Run: headless pygame with SDL's dummy video driver; simulated clock (each Clock.tick advances the game by its frame time, no real sleeping); random seed 0; keys injected as events and as key.get_pressed() state; mouse plan: one left click at the window centre at the start of phase 2, then a move to the lower-right quarter at the start of phase 3.
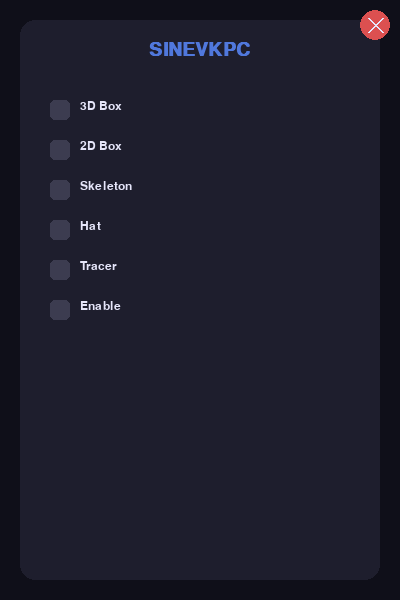
Frame 1 of 4 · flips 1–60 · no input
Frame 2 of 4 · flips 61–180 · clicked the window centre · tapped SPACE, RETURN · held RIGHT (→), D · screen unchanged from frame 1, image omitted
Frame 3 of 4 · flips 181–300 · moved the mouse to the lower-right quarter · held DOWN (↓), S · screen unchanged from frame 2, image omitted
Frame 4 of 4 · flips 301–420 · held LEFT (←), A, UP (↑), W · screen unchanged from frame 3, image omitted

The pygame program that drew these frames:

import pygame
import pygame.gfxdraw
import sys
import math

# Инициализация Pygame
pygame.init()

# Цвета
BACKGROUND_COLOR = (15, 15, 25)
WINDOW_COLOR = (30, 30, 45)
ACCENT_COLOR = (80, 120, 220)
HOVER_COLOR = (100, 140, 240)
TEXT_COLOR = (230, 230, 250)
CHECKBOX_COLOR = (60, 60, 80)
CHECKBOX_CHECKED_COLOR = (90, 160, 250)
SLIDER_COLOR = (70, 70, 90)
SLIDER_HANDLE_COLOR = (100, 150, 250)
ERROR_COLOR = (220, 80, 80)

# Настройки окна
WIDTH, HEIGHT = 400, 600
window = pygame.display.set_mode((WIDTH, HEIGHT))
pygame.display.set_caption("SINEVKPC")

# Шрифты
title_font = pygame.font.SysFont("Arial", 28, bold=True)
font = pygame.font.SysFont("Arial", 18)
small_font = pygame.font.SysFont("Arial", 14)

# Состояния элементов
checkboxes = {
    "3D Box": False,
    "2D Box": False,
    "Skeleton": False,
    "Hat": False,
    "Tracer": False,
    "Enable": False,
    "Show aimbot FOV": False,
    "Auto fire": False,
    "Autowin": False
}

slider_value = 50  # Значение по умолчанию для ползунка
slider_dragging = False

# Функция для рисования скругленного прямоугольника
def draw_rounded_rect(surface, rect, color, corner_radius=10):
    """Draw a rectangle with rounded corners"""
    x, y, width, height = rect
    pygame.draw.rect(surface, color, (x + corner_radius, y, width - 2 * corner_radius, height))
    pygame.draw.rect(surface, color, (x, y + corner_radius, width, height - 2 * corner_radius))
    
    # Рисуем окружности в углах
    pygame.draw.circle(surface, color, (x + corner_radius, y + corner_radius), corner_radius)
    pygame.draw.circle(surface, color, (x + width - corner_radius, y + corner_radius), corner_radius)
    pygame.draw.circle(surface, color, (x + corner_radius, y + height - corner_radius), corner_radius)
    pygame.draw.circle(surface, color, (x + width - corner_radius, y + height - corner_radius), corner_radius)

# Функция для рисования красивого чекбокса
def draw_checkbox(surface, x, y, checked, text, hover=False):
    checkbox_rect = pygame.Rect(x, y, 20, 20)
    
    # Рисуем фон чекбокса
    if hover:
        pygame.draw.rect(surface, HOVER_COLOR, checkbox_rect, border_radius=5)
    else:
        pygame.draw.rect(surface, CHECKBOX_COLOR, checkbox_rect, border_radius=5)
    
    # Если отмечен, рисуем галочку
    if checked:
        pygame.draw.line(surface, CHECKBOX_CHECKED_COLOR, (x + 4, y + 10), (x + 8, y + 15), 3)
        pygame.draw.line(surface, CHECKBOX_CHECKED_COLOR, (x + 8, y + 15), (x + 16, y + 5), 3)
    
    # Рисуем текст
    text_surface = font.render(text, True, TEXT_COLOR)
    surface.blit(text_surface, (x + 30, y))
    
    return checkbox_rect

# Функция для рисования ползунка
def draw_slider(surface, x, y, width, value, text):
    # Рисуем текст
    text_surface = font.render(text, True, TEXT_COLOR)
    surface.blit(text_surface, (x, y - 25))
    
    # Рисуем фон ползунка
    slider_rect = pygame.Rect(x, y, width, 8)
    pygame.draw.rect(surface, SLIDER_COLOR, slider_rect, border_radius=4)
    
    # Рисуем заполненную часть
    fill_width = int((value / 100) * width)
    if fill_width > 0:
        fill_rect = pygame.Rect(x, y, fill_width, 8)
        pygame.draw.rect(surface, ACCENT_COLOR, fill_rect, border_radius=4)
    
    # Рисуем ручку ползунка
    handle_x = x + fill_width - 6
    handle_rect = pygame.Rect(handle_x, y - 6, 12, 20)
    pygame.draw.rect(surface, SLIDER_HANDLE_COLOR, handle_rect, border_radius=6)
    
    # Рисуем значение
    value_text = small_font.render(f"{value}%", True, TEXT_COLOR)
    surface.blit(value_text, (x + width + 10, y - 5))
    
    return handle_rect

# Функция для рисования кнопки закрытия
def draw_close_button(surface, x, y):
    button_rect = pygame.Rect(x, y, 30, 30)
    
    # Рисуем круглую кнопку
    pygame.draw.circle(surface, (220, 80, 80), (x + 15, y + 15), 15)
    
    # Рисуем крестик
    pygame.draw.line(surface, TEXT_COLOR, (x + 8, y + 8), (x + 22, y + 22), 2)
    pygame.draw.line(surface, TEXT_COLOR, (x + 22, y + 8), (x + 8, y + 22), 2)
    
    return button_rect

# Основной цикл
running = True
clock = pygame.time.Clock()
error_message = ""
error_time = 0

while running:
    mouse_pos = pygame.mouse.get_pos()
    
    for event in pygame.event.get():
        if event.type == pygame.QUIT:
            running = False
        
        if event.type == pygame.MOUSEBUTTONDOWN:
            # Проверка чекбоксов
            for i, (key, value) in enumerate(checkboxes.items()):
                if i < 6:  # Первые 6 чекбоксов
                    checkbox_rect = pygame.Rect(50, 100 + i * 40, 20, 20)
                    if checkbox_rect.collidepoint(mouse_pos):
                        checkboxes[key] = not value
                
                elif checkboxes["Enable"]:  # Остальные чекбоксы, если Enable активен
                    checkbox_rect = pygame.Rect(50, 380 + (i-6) * 40, 20, 20)
                    if checkbox_rect.collidepoint(mouse_pos):
                        checkboxes[key] = not value
            
            # Проверка ползунка
            if checkboxes["Enable"]:
                handle_rect = pygame.Rect(50 + int((slider_value / 100) * 300) - 6, 345, 12, 20)
                if handle_rect.collidepoint(mouse_pos):
                    slider_dragging = True
            
            # Проверка кнопки закрытия
            close_rect = pygame.Rect(WIDTH - 40, 10, 30, 30)
            if close_rect.collidepoint(mouse_pos):
                running = False
        
        if event.type == pygame.MOUSEBUTTONUP:
            slider_dragging = False
        
        if event.type == pygame.MOUSEMOTION:
            if slider_dragging and checkboxes["Enable"]:
                # Обновляем значение ползунка
                x_pos = max(50, min(mouse_pos[0], 350))
                slider_value = int(((x_pos - 50) / 300) * 100)
    
    # Проверка, все ли чекбоксы отмечены
    if all(checkboxes.values()) and error_message == "":
        error_message = "Ошибка: нельзя включать все функции одновременно!"
        error_time = pygame.time.get_ticks()
    
    # Очистка сообщения об ошибке через 3 секунды
    if error_message and pygame.time.get_ticks() - error_time > 3000:
        error_message = ""
    
    # Отрисовка фона
    window.fill(BACKGROUND_COLOR)
    
    # Отрисовка основного окна
    draw_rounded_rect(window, (20, 20, WIDTH - 40, HEIGHT - 40), WINDOW_COLOR, 15)
    
    # Отрисовка заголовка
    title_text = title_font.render("SINEVKPC", True, ACCENT_COLOR)
    window.blit(title_text, (WIDTH // 2 - title_text.get_width() // 2, 40))
    
    # Отрисовка чекбоксов
    for i, (key, value) in enumerate(checkboxes.items()):
        if i < 6:  # Первые 6 чекбоксов
            checkbox_rect = pygame.Rect(50, 100 + i * 40, 20, 20)
            hover = checkbox_rect.collidepoint(mouse_pos)
            draw_checkbox(window, 50, 100 + i * 40, value, key, hover)
    
    # Если Enable активен, отображаем дополнительные опции
    if checkboxes["Enable"]:
        # Рисуем разделитель
        pygame.draw.line(window, (60, 60, 80), (50, 340), (WIDTH - 50, 340), 2)
        
        # Рисуем ползунок
        handle_rect = draw_slider(window, 50, 365, 300, slider_value, "Aimbot FOV")
        
        # Рисуем дополнительные чекбоксы
        for i, (key, value) in enumerate(list(checkboxes.items())[6:]):
            checkbox_rect = pygame.Rect(50, 380 + i * 40, 20, 20)
            hover = checkbox_rect.collidepoint(mouse_pos)
            draw_checkbox(window, 50, 380 + i * 40, value, key, hover)
    
    # Рисуем кнопку закрытия
    close_rect = draw_close_button(window, WIDTH - 40, 10)
    
    # Отображение сообщения об ошибке
    if error_message:
        error_text = small_font.render(error_message, True, ERROR_COLOR)
        window.blit(error_text, (WIDTH // 2 - error_text.get_width() // 2, HEIGHT - 60))
    
    pygame.display.flip()
    clock.tick(60)

pygame.quit()
sys.exit()
